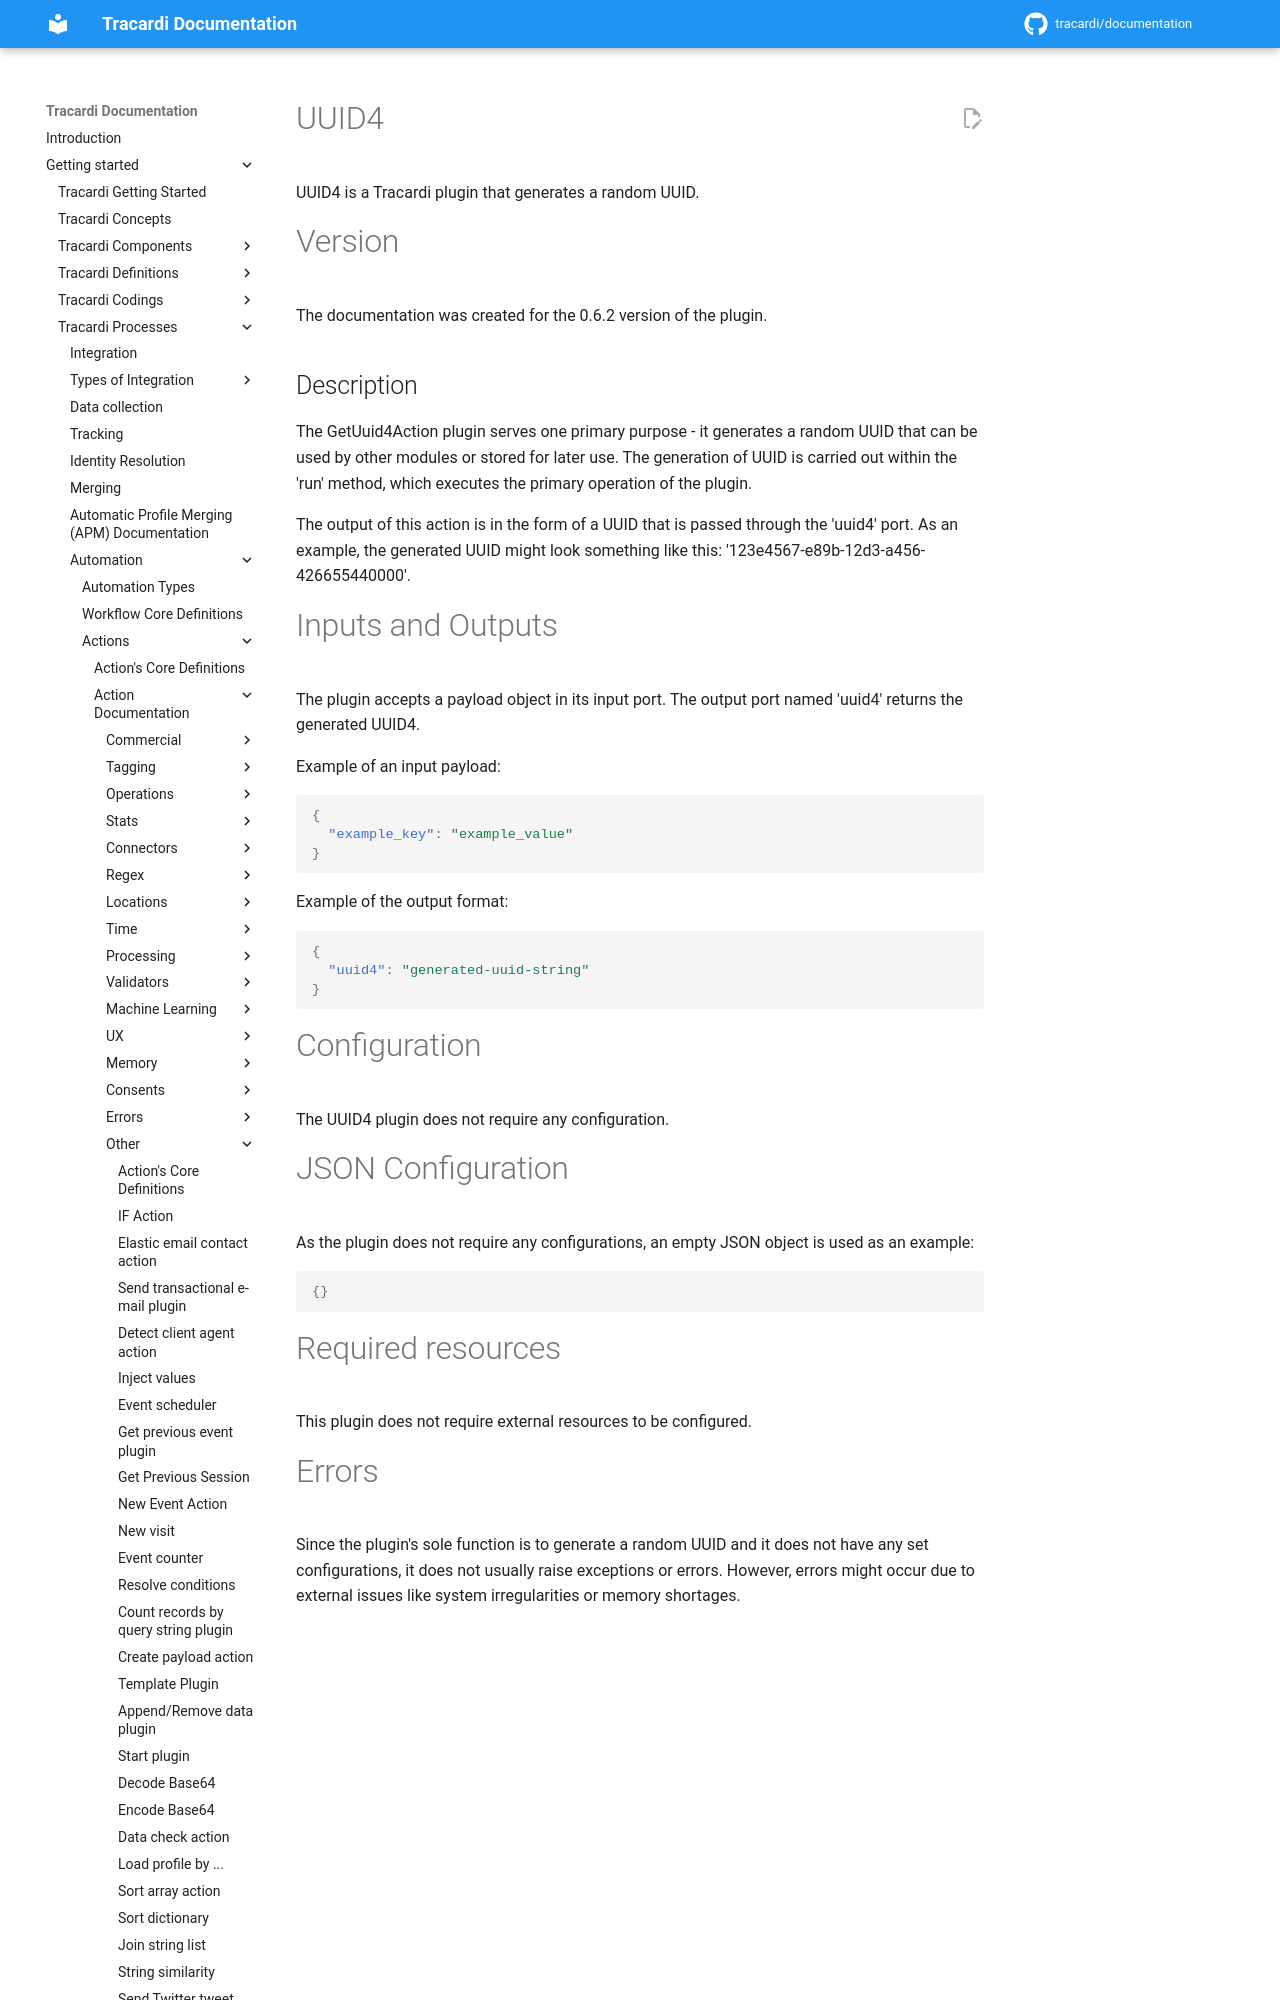

repository: Tracardi/documentation · page: 1.1.x/getting_started/processes/workflow/actions/uuid4/index.html · generator: mkdocs

# UUID4 

UUID4 is a Tracardi plugin that generates a random UUID.

# Version

The documentation was created for the 0.6.2 version of the plugin.

## Description

The GetUuid4Action plugin serves one primary purpose - it generates a random UUID that can be used by other modules or stored for later use. The generation of UUID is carried out within the 'run' method, which executes the primary operation of the plugin.

The output of this action is in the form of a UUID that is passed through the 'uuid4' port. As an example, the generated UUID might look something like this: '123e4567-e89b-12d3-a456-426655440000'.
